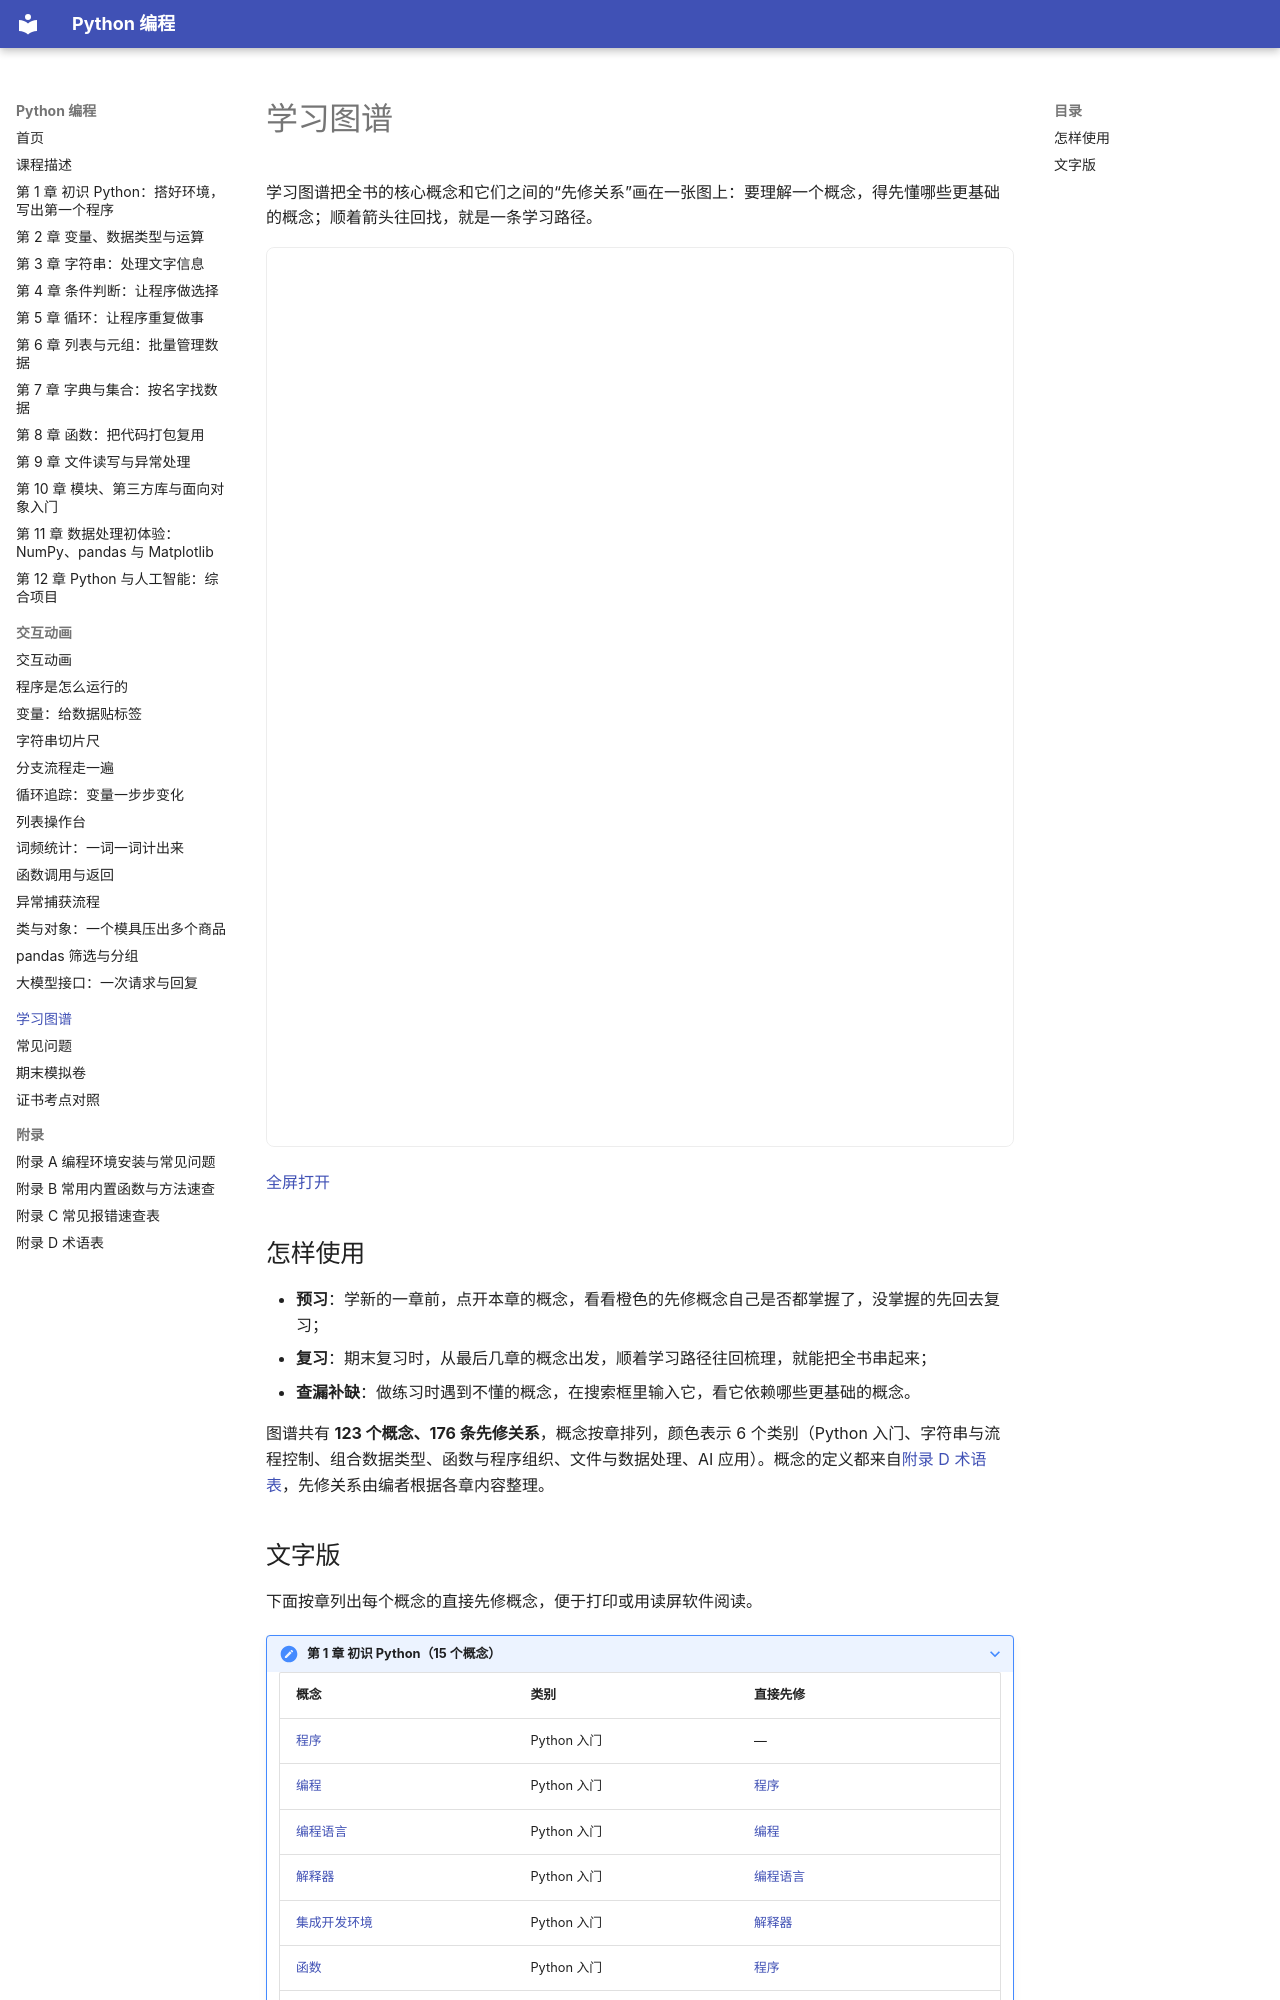

repository: MingziFu9/python-programming · page: learning-graph/index.html · generator: mkdocs

---
title: 学习图谱
description: 全书核心概念及其先修关系，点一个概念就能看到学习路径
---

# 学习图谱

学习图谱把全书的核心概念和它们之间的“先修关系”画在一张图上：要理解一个概念，得先懂哪些更基础的概念；顺着箭头往回找，就是一条学习路径。

<iframe class="sim-frame" src="main.html" height="900" loading="lazy" title="学习图谱"></iframe>

[全屏打开](main.html){ target=_blank }

## 怎样使用

- **预习**：学新的一章前，点开本章的概念，看看橙色的先修概念自己是否都掌握了，没掌握的先回去复习；
- **复习**：期末复习时，从最后几章的概念出发，顺着学习路径往回梳理，就能把全书串起来；
- **查漏补缺**：做练习时遇到不懂的概念，在搜索框里输入它，看它依赖哪些更基础的概念。

<!-- graph:start -->

图谱共有 **123 个概念、176 条先修关系**，概念按章排列，颜色表示 6 个类别（Python 入门、字符串与流程控制、组合数据类型、函数与程序组织、文件与数据处理、AI 应用）。概念的定义都来自[附录 D 术语表](../appendix/glossary.md)，先修关系由编者根据各章内容整理。
